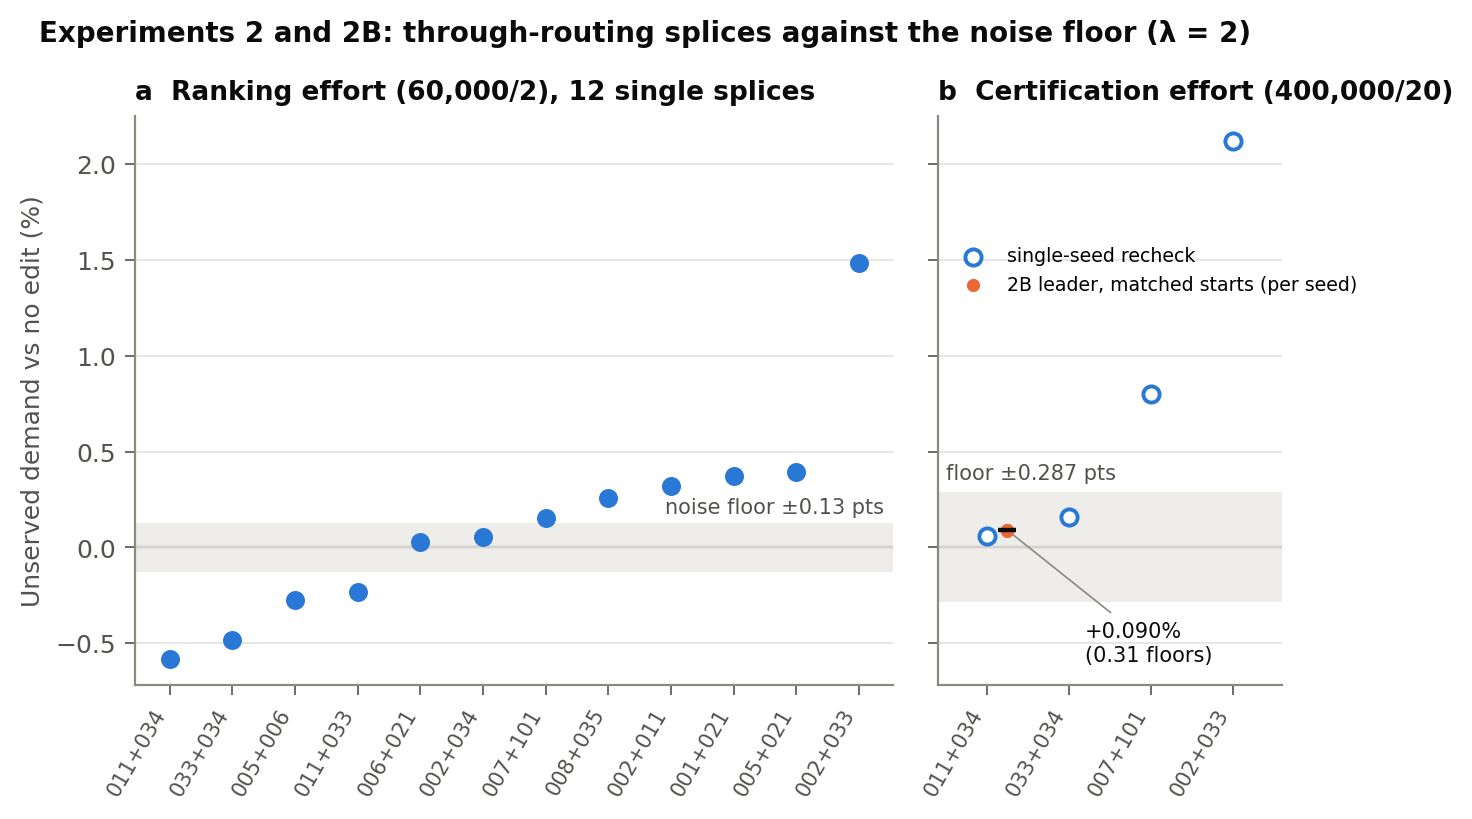

Data behind this chart, as committed beside it:
splice, ranking_effort_pct, certification_effort_pct, per_seed
splice|011|034|WESHIGW, -0.5846, 0.0599, 
splice|033|034|WESHIGW, -0.4847, 0.1603, 
splice|005|006|NMURBEAN, -0.2724, , 
splice|011|033|WESHIGW, -0.2332, , 
splice|006|021|NMURBEAN, 0.0261, , 
splice|002|034|WESHIGW, 0.0523, , 
splice|007|101|EMO4THW, 0.1526, 0.8018, 
splice|008|035|BOASHAN, 0.2568, , 
splice|002|011|HIGFITN, 0.3215, , 
splice|001|021|PICBETS, 0.3717, , 
splice|005|021|NMURBEAN, 0.3951, , 
splice|002|033|WESHIGW, 1.483, 2.119, 
splice|011|034|WESHIGW (2B leader, match…, , 0.0902, 0.0931;0.0931;0.0843
floor (ranking effort, ± pts), 0.1299, , 
floor (certification effort, ± pts), , 0.2871, 
